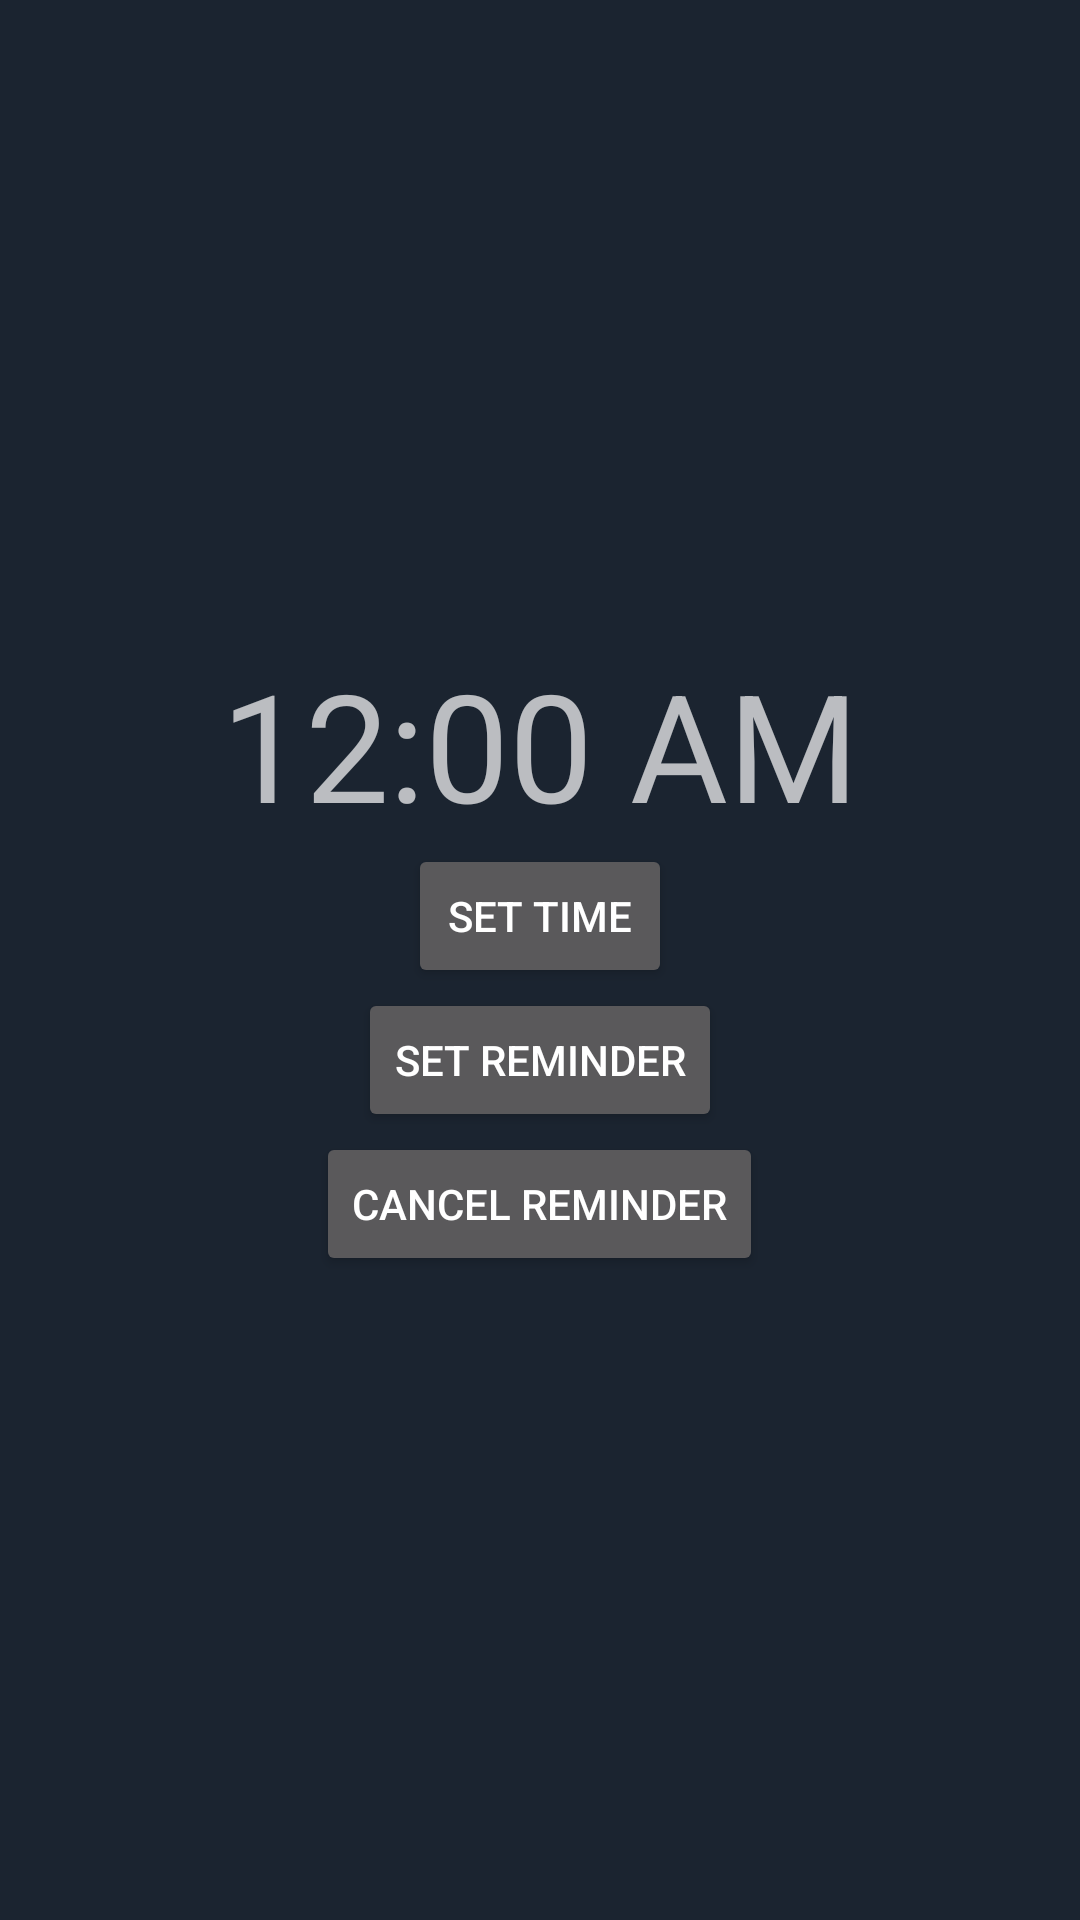

Produce the Android XML layout that renders to this screen, including the resource entries it uses.
<!-- AndroidManifest.xml: application theme AppTheme -->
<!-- res/layout/activity_reminder.xml -->
<?xml version="1.0" encoding="utf-8"?>
<androidx.constraintlayout.widget.ConstraintLayout xmlns:android="http://schemas.android.com/apk/res/android"
    xmlns:app="http://schemas.android.com/apk/res-auto"
    xmlns:tools="http://schemas.android.com/tools"
    android:layout_width="match_parent"
    android:layout_height="match_parent"
    tools:context=".ReminderActivity">

    <LinearLayout
        android:layout_width="wrap_content"
        android:layout_height="wrap_content"
        android:orientation="vertical"
        app:layout_constraintBottom_toBottomOf="parent"
        app:layout_constraintEnd_toEndOf="parent"
        app:layout_constraintHorizontal_bias="0.5"
        app:layout_constraintStart_toStartOf="parent"
        app:layout_constraintTop_toTopOf="parent"
        app:layout_constraintVertical_bias="0.5"
        android:gravity="center">

        <TextView
            android:id="@+id/tvSelectedTime"
            android:layout_width="wrap_content"
            android:layout_height="wrap_content"
            android:text="12:00 AM"
            android:textSize="50sp"/>

        <Button
            android:id="@+id/btnSetTime"
            android:layout_width="wrap_content"
            android:layout_height="wrap_content"
            android:text="Set Time"
            />

        <Button
            android:id="@+id/btnSetReminder"
            android:layout_width="wrap_content"
            android:layout_height="wrap_content"
            android:text="Set Reminder"
            />

        <Button
            android:id="@+id/btnCancelReminder"
            android:layout_width="wrap_content"
            android:layout_height="wrap_content"
            android:text="Cancel Reminder"
           />
    </LinearLayout>
</androidx.constraintlayout.widget.ConstraintLayout>
<!-- resources referenced by this layout -->
<resources>
  <style name="AppTheme" parent="Theme.MaterialComponents.NoActionBar">
          
          <item name="colorPrimary">@color/colorPrimary</item>
          <item name="colorPrimaryVariant">@color/colorPrimaryDark</item>
          <item name="colorOnPrimary">@color/colorTextPrimary</item>
          <item name="colorSecondary">@color/colorAccent</item>
          <item name="colorSecondaryVariant">@color/colorAccent</item>
          <item name="colorOnSecondary">@color/colorTextPrimary</item>
  
          
          <item name="android:windowBackground">@color/colorBackgroundPrimary</item>
          <item name="colorSurface">@color/colorBackgroundSecondary</item>
          <item name="colorOnSurface">@color/colorTextPrimary</item>
  
          
          <item name="android:textColorPrimary">@color/colorTextPrimary</item>
          <item name="android:textColorSecondary">@color/colorTextSecondary</item>
  
          
          <item name="android:divider">@color/colorDivider</item>
          <item name="android:dividerHorizontal">@color/colorDivider</item>
          <item name="android:dividerVertical">@color/colorDivider</item>
      </style>
  <color name="colorPrimary">#17cf97</color>
  <color name="colorPrimaryDark">#1b2430</color>
  <color name="colorTextPrimary">#FFFFFF</color>
  <color name="colorAccent">#17cf97</color>
  <color name="colorBackgroundPrimary">#1b2430</color>
  <color name="colorBackgroundSecondary">#2f3849</color>
  <color name="colorTextSecondary">#B3FFFFFF</color>
  <color name="colorDivider">#4DFFFFFF</color>
</resources>
